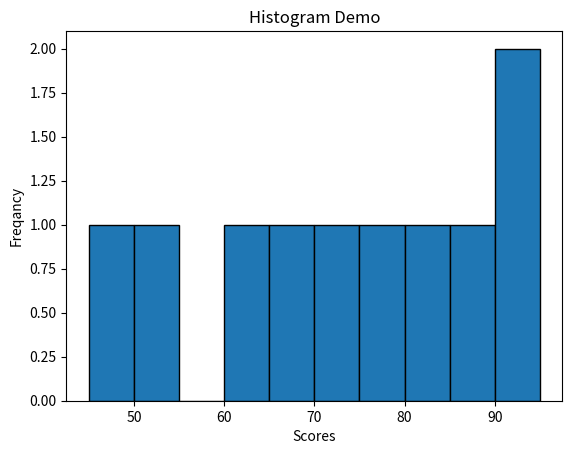

The script that saved this image:
import matplotlib.pyplot as plt

scores = [45, 78, 88, 92, 67, 54, 81, 73, 95, 60]

plt.hist(scores, bins=10, edgecolor='black')
plt.title('Histogram Demo')
plt.xlabel('Scores')
plt.ylabel('Freqancy')

# phù hợp: phân bố điểm, tuổi, thu nhập

plt.savefig('histogram_demo.png')
